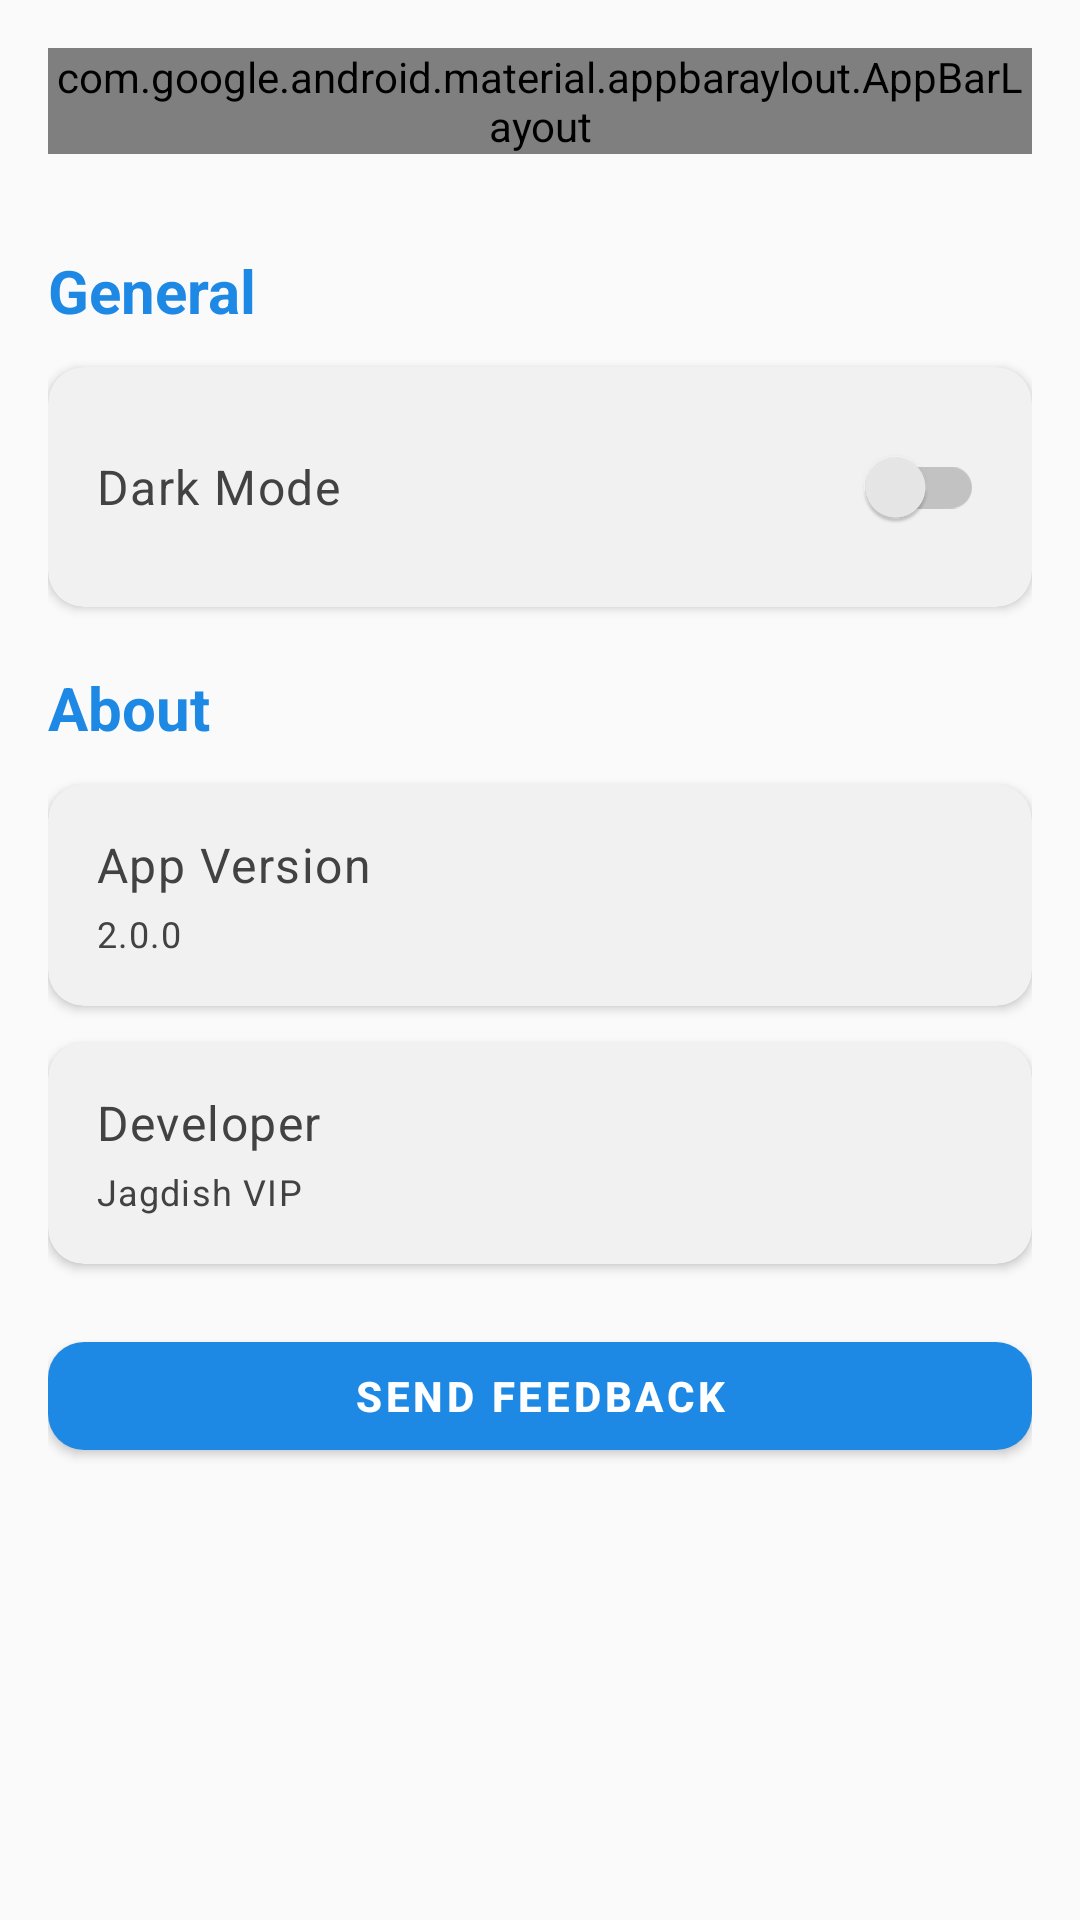

Here is an Android app screen rendered from its layout file. Give the layout XML and the strings, colors and styles it references.
<!-- AndroidManifest.xml: application theme Theme.BlackBox -->
<!-- res/layout/fragment_settings.xml -->
<?xml version="1.0" encoding="utf-8"?>
<ScrollView xmlns:android="http://schemas.android.com/apk/res/android"
    xmlns:app="http://schemas.android.com/apk/res-auto"
    xmlns:tools="http://schemas.android.com/tools"
    android:layout_width="match_parent"
    android:layout_height="match_parent"
    android:background="?attr/colorBackground">

    <LinearLayout
        android:layout_width="match_parent"
        android:layout_height="wrap_content"
        android:orientation="vertical"
        android:padding="@dimen/spacing_lg">

        <com.google.android.material.appbaraylout.AppBarLayout
            android:layout_width="match_parent"
            android:layout_height="wrap_content"
            android:layout_marginBottom="@dimen/spacing_lg">

            <com.google.android.material.appbaraylout.MaterialToolbar
                android:id="@+id/toolbar"
                android:layout_width="match_parent"
                android:layout_height="?attr/actionBarSize"
                android:background="?attr/colorSurface"
                app:elevation="@dimen/elevation_medium"
                app:title="Settings" />
        </com.google.android.material.appbaraylout.AppBarLayout>

        
        <TextView
            android:layout_width="wrap_content"
            android:layout_height="wrap_content"
            android:text="General"
            android:textAppearance="@style/TextTitle"
            android:textColor="?attr/colorPrimary"
            android:layout_marginTop="@dimen/spacing_lg" />

        
        <com.google.android.material.card.MaterialCardView
            android:layout_width="match_parent"
            android:layout_height="wrap_content"
            android:layout_marginTop="@dimen/spacing_md"
            app:cardCornerRadius="@dimen/corner_radius_lg"
            app:cardElevation="@dimen/elevation_low"
            app:cardBackgroundColor="?attr/colorSurface">

            <LinearLayout
                android:layout_width="match_parent"
                android:layout_height="wrap_content"
                android:orientation="horizontal"
                android:padding="@dimen/spacing_lg"
                android:gravity="center_vertical">

                <TextView
                    android:layout_width="0dp"
                    android:layout_height="wrap_content"
                    android:layout_weight="1"
                    android:text="Dark Mode"
                    android:textAppearance="@style/TextBody" />

                <com.google.android.material.switchmaterial.SwitchMaterial
                    android:id="@+id/dark_mode_switch"
                    android:layout_width="wrap_content"
                    android:layout_height="wrap_content" />
            </LinearLayout>
        </com.google.android.material.card.MaterialCardView>

        
        <TextView
            android:layout_width="wrap_content"
            android:layout_height="wrap_content"
            android:text="About"
            android:textAppearance="@style/TextTitle"
            android:textColor="?attr/colorPrimary"
            android:layout_marginTop="@dimen/spacing_xl" />

        
        <com.google.android.material.card.MaterialCardView
            android:layout_width="match_parent"
            android:layout_height="wrap_content"
            android:layout_marginTop="@dimen/spacing_md"
            app:cardCornerRadius="@dimen/corner_radius_lg"
            app:cardElevation="@dimen/elevation_low"
            app:cardBackgroundColor="?attr/colorSurface">

            <LinearLayout
                android:layout_width="match_parent"
                android:layout_height="wrap_content"
                android:orientation="vertical"
                android:padding="@dimen/spacing_lg">

                <TextView
                    android:layout_width="wrap_content"
                    android:layout_height="wrap_content"
                    android:text="App Version"
                    android:textAppearance="@style/TextBody" />

                <TextView
                    android:layout_width="wrap_content"
                    android:layout_height="wrap_content"
                    android:text="2.0.0"
                    android:textAppearance="@style/TextCaption"
                    android:layout_marginTop="@dimen/spacing_xs" />
            </LinearLayout>
        </com.google.android.material.card.MaterialCardView>

        
        <com.google.android.material.card.MaterialCardView
            android:layout_width="match_parent"
            android:layout_height="wrap_content"
            android:layout_marginTop="@dimen/spacing_md"
            app:cardCornerRadius="@dimen/corner_radius_lg"
            app:cardElevation="@dimen/elevation_low"
            app:cardBackgroundColor="?attr/colorSurface">

            <LinearLayout
                android:layout_width="match_parent"
                android:layout_height="wrap_content"
                android:orientation="vertical"
                android:padding="@dimen/spacing_lg">

                <TextView
                    android:layout_width="wrap_content"
                    android:layout_height="wrap_content"
                    android:text="Developer"
                    android:textAppearance="@style/TextBody" />

                <TextView
                    android:layout_width="wrap_content"
                    android:layout_height="wrap_content"
                    android:text="Jagdish VIP"
                    android:textAppearance="@style/TextCaption"
                    android:layout_marginTop="@dimen/spacing_xs" />
            </LinearLayout>
        </com.google.android.material.card.MaterialCardView>

        
        <com.google.android.material.button.MaterialButton
            android:id="@+id/btn_feedback"
            android:layout_width="match_parent"
            android:layout_height="@dimen/button_height"
            android:text="Send Feedback"
            android:textSize="@dimen/text_body_2"
            android:textStyle="bold"
            android:layout_marginTop="@dimen/spacing_xl"
            app:cornerRadius="@dimen/corner_radius_lg"
            app:elevation="@dimen/elevation_medium"
            app:backgroundTint="?attr/colorPrimary"
            android:textColor="@color/white" />
    </LinearLayout>
</ScrollView>
<!-- resources referenced by this layout -->
<resources>
  <color name="white">#FFFFFF</color>
  <dimen name="button_height">48dp</dimen>
  <dimen name="corner_radius_lg">12dp</dimen>
  <dimen name="elevation_low">2dp</dimen>
  <dimen name="elevation_medium">4dp</dimen>
  <dimen name="spacing_lg">16dp</dimen>
  <dimen name="spacing_md">12dp</dimen>
  <dimen name="spacing_xl">20dp</dimen>
  <dimen name="spacing_xs">4dp</dimen>
  <dimen name="text_body_2">14sp</dimen>
  <style name="TextBody" parent="TextAppearance.MaterialComponents.Body1">
          <item name="android:textSize">@dimen/text_body_1</item>
          <item name="android:textColor">?attr/colorOnBackground</item>
      </style>
  <style name="TextCaption" parent="TextAppearance.MaterialComponents.Caption">
          <item name="android:textSize">@dimen/text_caption</item>
          <item name="android:textColor">?attr/colorOnSurface</item>
          <item name="android:alpha">0.7</item>
      </style>
  <style name="TextTitle" parent="TextAppearance.MaterialComponents.Headline3">
          <item name="android:textSize">@dimen/text_title_1</item>
          <item name="android:textStyle">bold</item>
          <item name="android:textColor">?attr/colorOnBackground</item>
      </style>
  <style name="Theme.BlackBox" parent="Theme.MaterialComponents.Light.DarkActionBar">
          <item name="colorPrimary">@color/primary</item>
          <item name="colorPrimaryVariant">@color/primary_dark</item>
          <item name="colorSecondary">@color/accent</item>
          <item name="colorSecondaryVariant">@color/accent_dark</item>
          <item name="colorError">@color/error</item>
          <item name="colorSurface">@color/surface_light</item>
          <item name="colorBackground">@color/bg_light</item>
          <item name="android:colorBackground">@color/bg_light</item>
          <item name="colorOnPrimary">@color/white</item>
          <item name="colorOnSecondary">@color/white</item>
          <item name="colorOnError">@color/white</item>
          <item name="colorOnSurface">@color/gray_dark</item>
          <item name="colorOnBackground">@color/gray_dark</item>
          <item name="android:statusBarColor">@color/surface_light</item>
          <item name="android:navigationBarColor">@color/surface_light</item>
          <item name="android:windowLightStatusBar">true</item>
          <item name="android:windowLightNavigationBar">true</item>
          <item name="cornerRadius">12dp</item>
          <item name="elevationOverlayEnabled">true</item>
      </style>
  <dimen name="text_body_1">16sp</dimen>
  <dimen name="text_caption">12sp</dimen>
  <dimen name="text_title_1">20sp</dimen>
  <color name="primary">#1E88E5</color>
  <color name="primary_dark">#1565C0</color>
  <color name="accent">#FF6B6B</color>
  <color name="accent_dark">#E53935</color>
  <color name="error">#F44336</color>
  <color name="surface_light">#FFFFFF</color>
  <color name="bg_light">#FAFAFA</color>
  <color name="gray_dark">#424242</color>
</resources>
